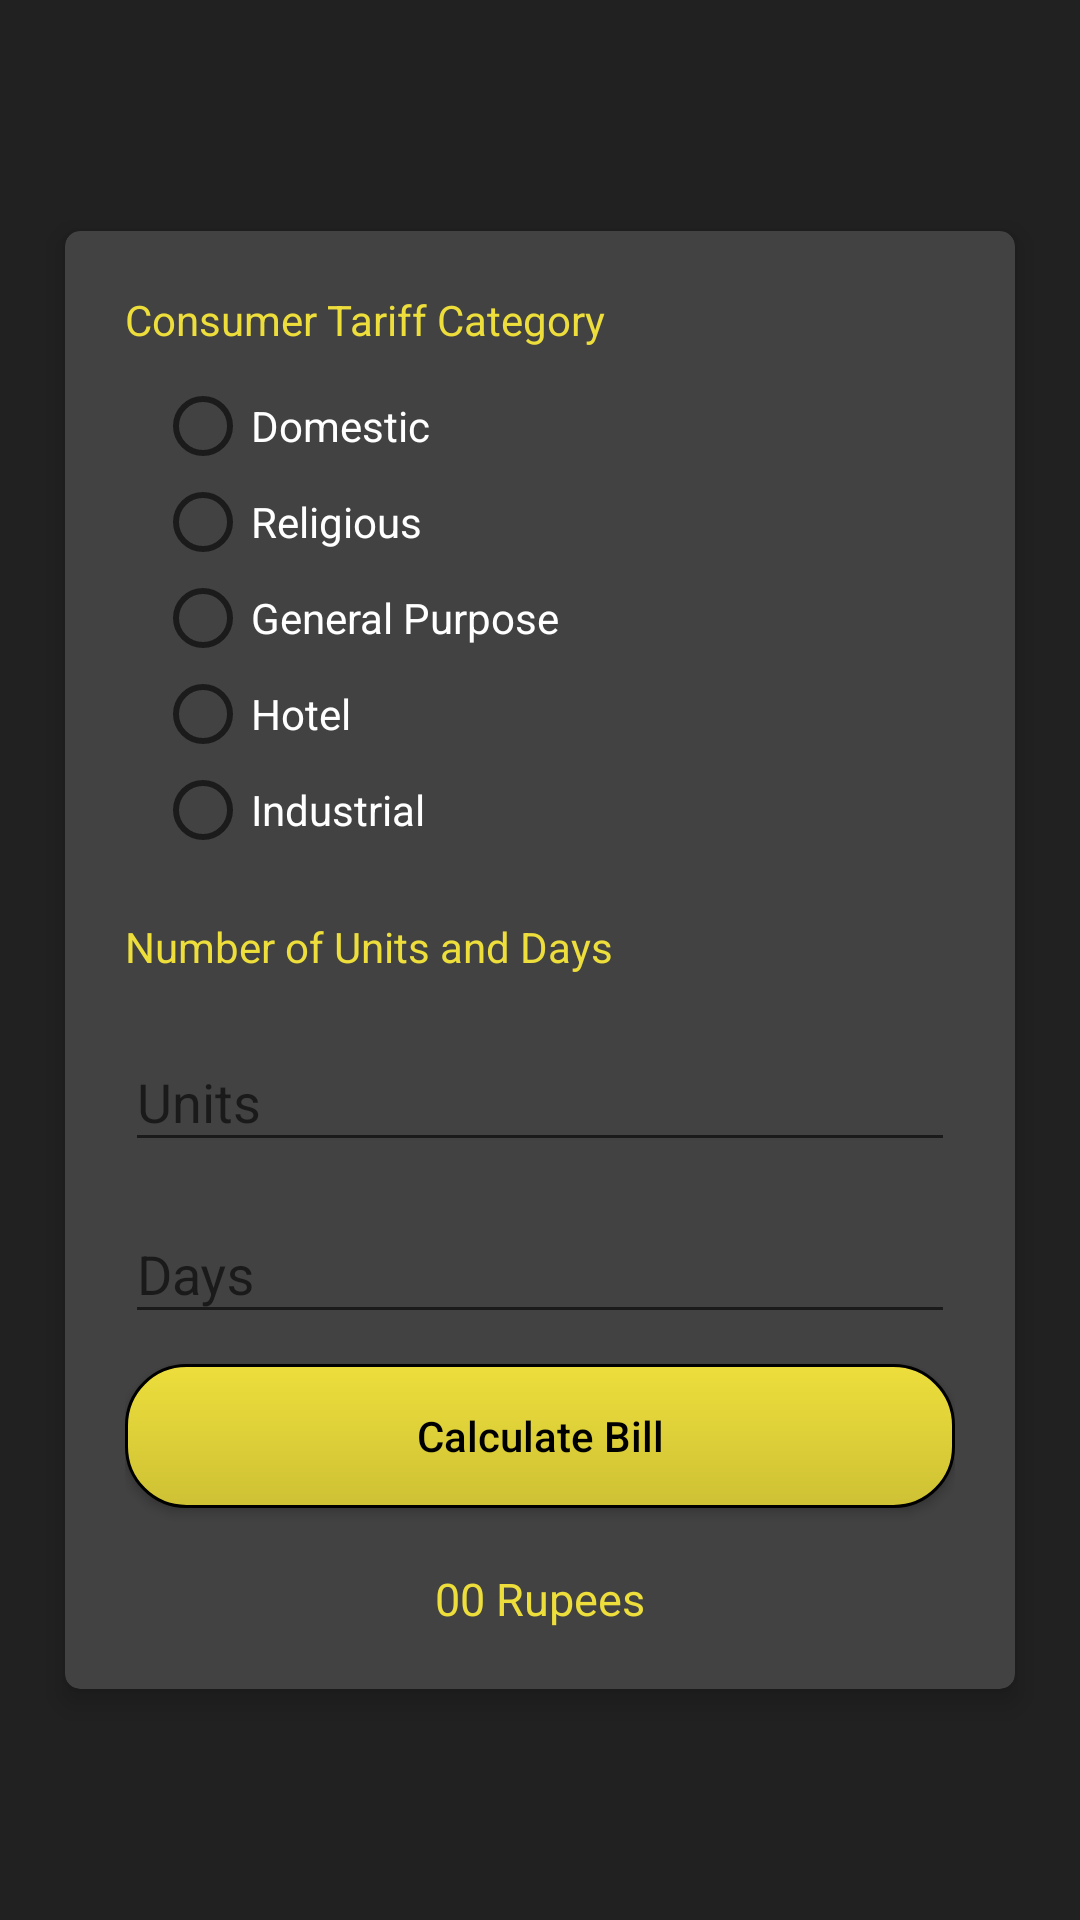

Here is an Android app screen rendered from its layout file. Give the layout XML and the strings, colors and styles it references.
<!-- AndroidManifest.xml: application theme AppTheme -->
<!-- res/layout/activity_calculator.xml -->
<?xml version="1.0" encoding="utf-8"?>
<android.support.constraint.ConstraintLayout xmlns:android="http://schemas.android.com/apk/res/android"
    xmlns:app="http://schemas.android.com/apk/res-auto"
    xmlns:tools="http://schemas.android.com/tools"
    android:layout_width="match_parent"
    android:layout_height="match_parent"
    android:background="@color/colorPrimary"
    tools:context="apps.example.beacon.Calculator">

    <android.support.v7.widget.CardView
        android:layout_width="match_parent"
        android:layout_height="wrap_content"
        app:cardBackgroundColor="@color/windowBackground"
        android:layout_margin="15dp"
        app:cardCornerRadius="5dp"
        app:cardElevation="5dp"
        app:cardUseCompatPadding="true"
        app:layout_constraintBottom_toBottomOf="parent"
        app:layout_constraintEnd_toEndOf="parent"
        app:layout_constraintStart_toStartOf="parent"
        app:layout_constraintTop_toTopOf="parent">

        <LinearLayout
            android:layout_width="match_parent"
            android:layout_height="wrap_content"
            android:layout_margin="20dp"
            android:orientation="vertical">

            <TextView
                android:layout_width="match_parent"
                android:layout_height="wrap_content"
                android:textColor="@color/colorAccent"
                android:text="Consumer Tariff Category"
                android:textAllCaps="false" />

            <RadioGroup
                android:id="@+id/calc_radio_category"
                android:layout_width="match_parent"
                android:layout_height="wrap_content"
                android:layout_marginTop="10dp"
                android:layout_marginLeft="10dp">

                <RadioButton
                    android:id="@+id/calc_radio_domestic"
                    android:layout_width="wrap_content"
                    android:layout_height="wrap_content"
                    android:text="Domestic"
                    android:textColor="@color/colorTextColor"
                    />

                <RadioButton
                    android:id="@+id/calc_radio_religious"
                    android:layout_width="wrap_content"
                    android:layout_height="wrap_content"
                    android:text="Religious"
                    android:textColor="@color/colorTextColor"
                    />

                <RadioButton
                    android:id="@+id/calc_radio_general"
                    android:layout_width="wrap_content"
                    android:layout_height="wrap_content"
                    android:text="General Purpose"
                    android:textColor="@color/colorTextColor"
                    />

                <RadioButton
                    android:id="@+id/calc_radio_hotel"
                    android:layout_width="wrap_content"
                    android:layout_height="wrap_content"
                    android:text="Hotel"
                    android:textColor="@color/colorTextColor"
                    />

                <RadioButton
                    android:id="@+id/calc_radio_industrial"
                    android:layout_width="wrap_content"
                    android:layout_height="wrap_content"
                    android:text="Industrial"
                    android:textColor="@color/colorTextColor"
                    />
            </RadioGroup>

            <TextView
                android:layout_width="match_parent"
                android:layout_height="wrap_content"
                android:text="Number of Units and Days"
                android:textAllCaps="false"
                android:layout_marginTop="20dp"
                android:layout_marginBottom="10dp"
                android:textColor="@color/colorAccent"/>

            <LinearLayout
                android:layout_width="match_parent"
                android:layout_height="wrap_content"
                android:orientation="vertical">

                <android.support.design.widget.TextInputLayout
                    android:layout_width="match_parent"
                    android:layout_height="wrap_content">
                    <android.support.design.widget.TextInputEditText
                        android:layout_width="match_parent"
                        android:layout_height="wrap_content"
                        android:id="@+id/calc_txt_units"
                        android:inputType="number"
                        android:hint="Units"
                        />
                </android.support.design.widget.TextInputLayout>

                <android.support.design.widget.TextInputLayout
                    android:layout_width="match_parent"
                    android:layout_height="wrap_content"
                    android:layout_marginTop="5dp">
                    <android.support.design.widget.TextInputEditText
                        android:layout_width="match_parent"
                        android:layout_height="wrap_content"
                        android:id="@+id/calc_txt_days"
                        android:inputType="number"
                        android:hint="Days"
                        />
                </android.support.design.widget.TextInputLayout>

            </LinearLayout>

            <Button
                android:layout_width="match_parent"
                android:layout_height="wrap_content"
                android:layout_gravity="center"
                android:layout_marginTop="10dp"
                style="@style/beacon_button"
                android:textColor="#000"
                android:text="Calculate Bill"
                android:id="@+id/calc_btn_bill"
                android:textAllCaps="false" />

            <TextView
                android:id="@+id/calc_txt_bill"
                android:layout_width="match_parent"
                android:layout_height="wrap_content"
                android:text="00 Rupees"
                android:gravity="center_horizontal"
                android:textColor="@color/colorAccent"
                android:textSize="15sp"
                android:layout_marginTop="20dp"/>
        </LinearLayout>

    </android.support.v7.widget.CardView>
</android.support.constraint.ConstraintLayout>
<!-- resources referenced by this layout -->
<resources>
  <color name="colorAccent">#edde3c</color>
  <color name="colorPrimary">#212121</color>
  <color name="colorTextColor">#fff</color>
  <color name="windowBackground">#424242</color>
  <style name="beacon_button">
          <item name="android:background">@drawable/yello_button</item>
      </style>
  <style name="AppTheme" parent="Theme.AppCompat.Light.NoActionBar">
          
          <item name="colorPrimary">@color/colorPrimary</item>
          <item name="colorPrimaryDark">@color/colorPrimaryDark</item>
          <item name="colorAccent">@color/colorAccent</item>
          <item name="android:textColorPrimary">#fff</item>
      </style>
  <!-- drawable yello_button (drawable) -->
  <?xml version="1.0" encoding="utf-8"?>
  <shape xmlns:android="http://schemas.android.com/apk/res/android" android:shape="rectangle">
      <gradient android:startColor="@color/colorAccent" android:endColor="#cec134" android:angle="270"/>
      <corners android:radius="20dp"/>
      <stroke android:color="#000" android:width="1dp"/>
  </shape>
  <color name="colorPrimaryDark">#000000</color>
</resources>
